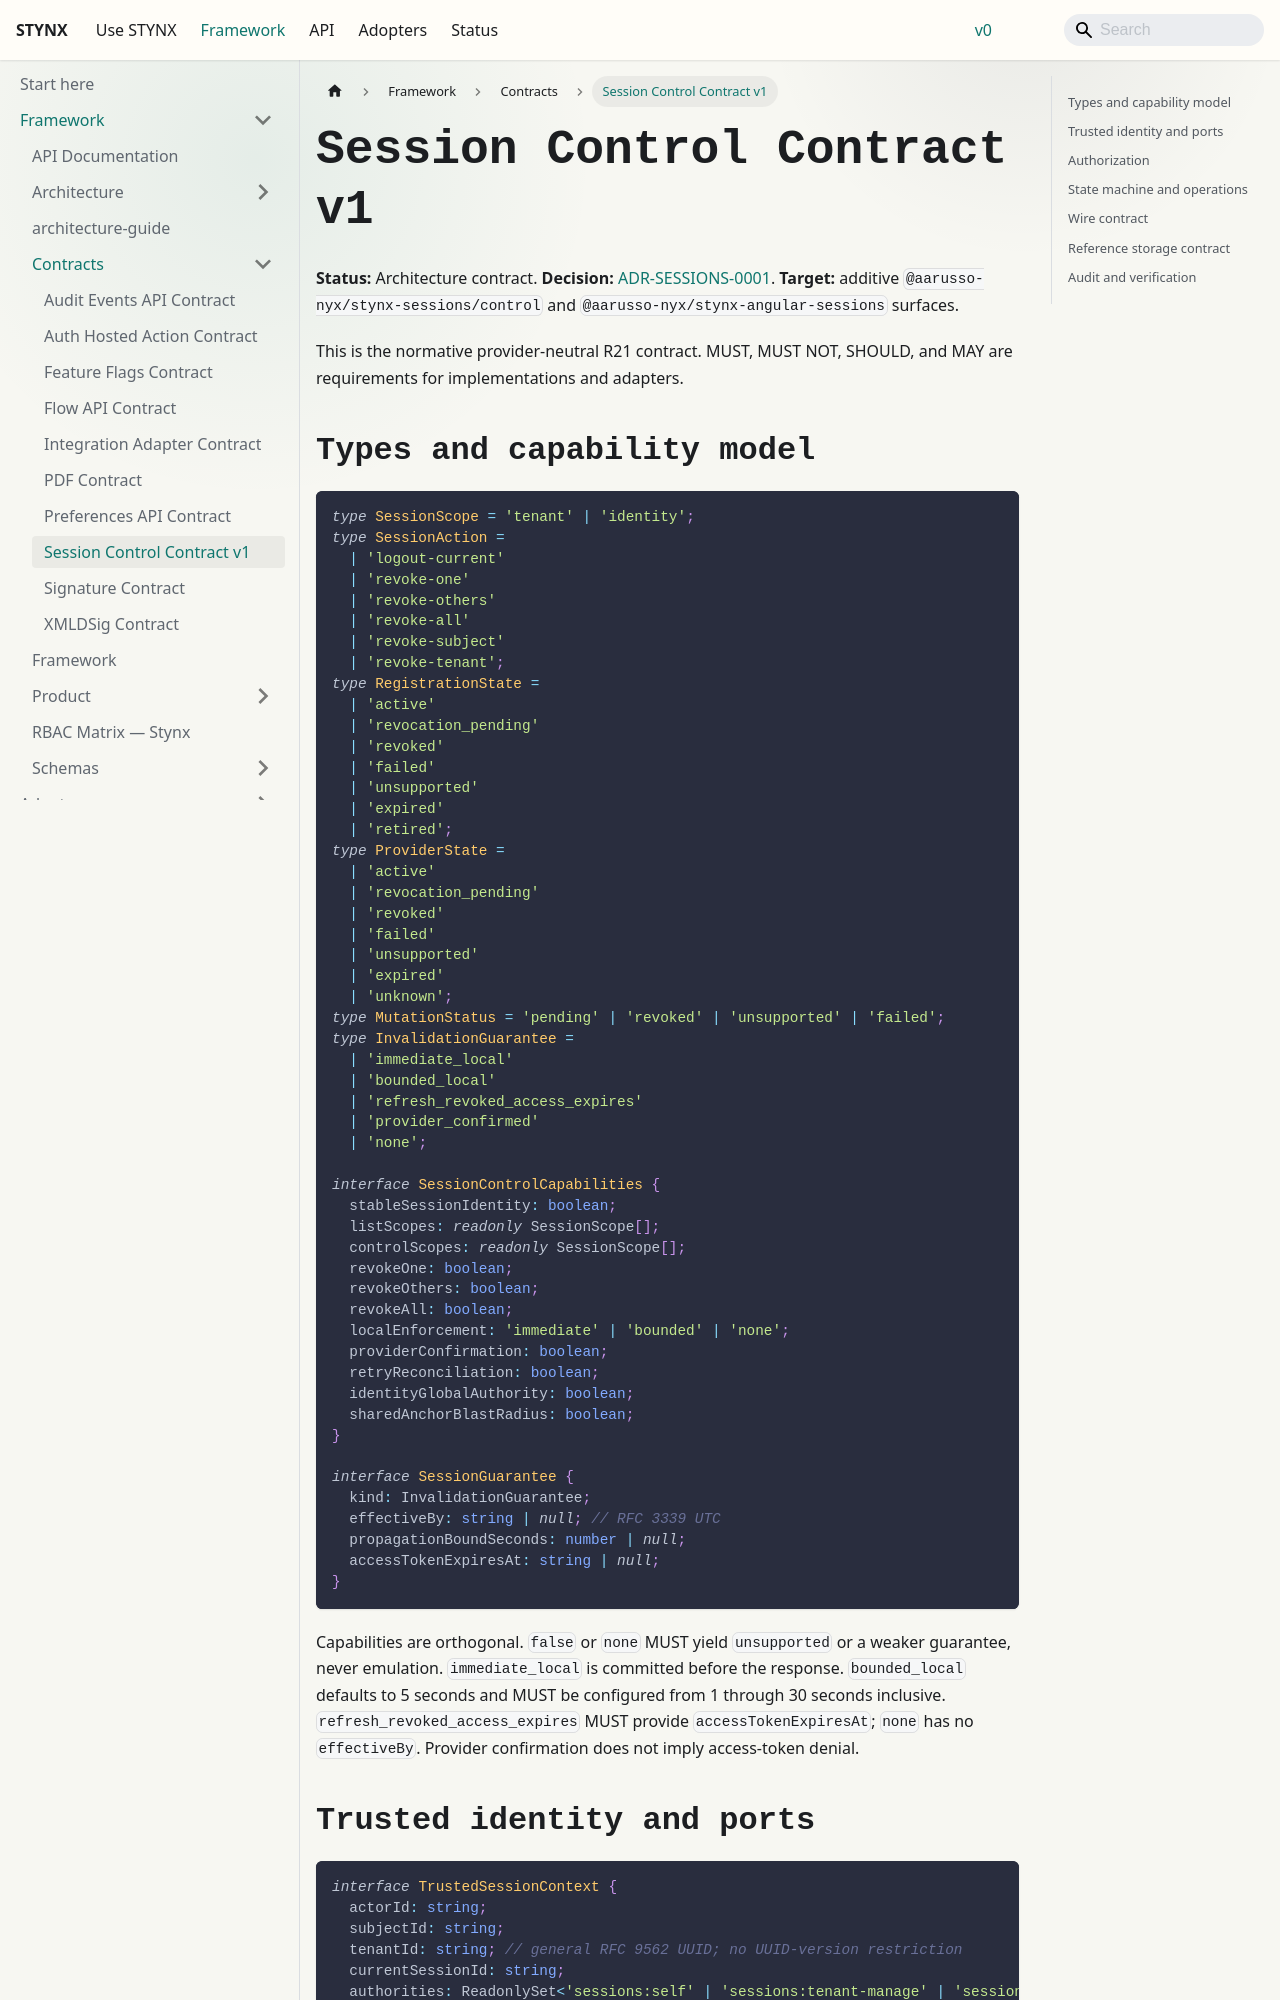

repository: aarusso-nyx/stynx · page: docs/framework/contracts/session-control/index.html · generator: docusaurus

# Session Control Contract v1

**Status:** Architecture contract.
**Decision:** [ADR-SESSIONS-0001](../../meta/adr/ADR-SESSIONS-0001-provider-neutral-session-control.md).
**Target:** additive `@aarusso-nyx/stynx-sessions/control` and
`@aarusso-nyx/stynx-angular-sessions` surfaces.

This is the normative provider-neutral R21 contract. MUST, MUST NOT, SHOULD,
and MAY are requirements for implementations and adapters.

## Types and capability model

```ts
type SessionScope = 'tenant' | 'identity';
type SessionAction =
  | 'logout-current'
  | 'revoke-one'
  | 'revoke-others'
  | 'revoke-all'
  | 'revoke-subject'
  | 'revoke-tenant';
type RegistrationState =
  | 'active'
  | 'revocation_pending'
  | 'revoked'
  | 'failed'
  | 'unsupported'
  | 'expired'
  | 'retired';
type ProviderState =
  | 'active'
  | 'revocation_pending'
  | 'revoked'
  | 'failed'
  | 'unsupported'
  | 'expired'
  | 'unknown';
type MutationStatus = 'pending' | 'revoked' | 'unsupported' | 'failed';
type InvalidationGuarantee =
  | 'immediate_local'
  | 'bounded_local'
  | 'refresh_revoked_access_expires'
  | 'provider_confirmed'
  | 'none';

interface SessionControlCapabilities {
  stableSessionIdentity: boolean;
  listScopes: readonly SessionScope[];
  controlScopes: readonly SessionScope[];
  revokeOne: boolean;
  revokeOthers: boolean;
  revokeAll: boolean;
  localEnforcement: 'immediate' | 'bounded' | 'none';
  providerConfirmation: boolean;
  retryReconciliation: boolean;
  identityGlobalAuthority: boolean;
  sharedAnchorBlastRadius: boolean;
}

interface SessionGuarantee {
  kind: InvalidationGuarantee;
  effectiveBy: string | null; // RFC 3339 UTC
  propagationBoundSeconds: number | null;
  accessTokenExpiresAt: string | null;
}
```

Capabilities are orthogonal. `false` or `none` MUST yield `unsupported` or a
weaker guarantee, never emulation. `immediate_local` is committed before the
response. `bounded_local` defaults to 5 seconds and MUST be configured from 1
through 30 seconds inclusive. `refresh_revoked_access_expires` MUST provide
`accessTokenExpiresAt`; `none` has no `effectiveBy`. Provider confirmation does
not imply access-token denial.
